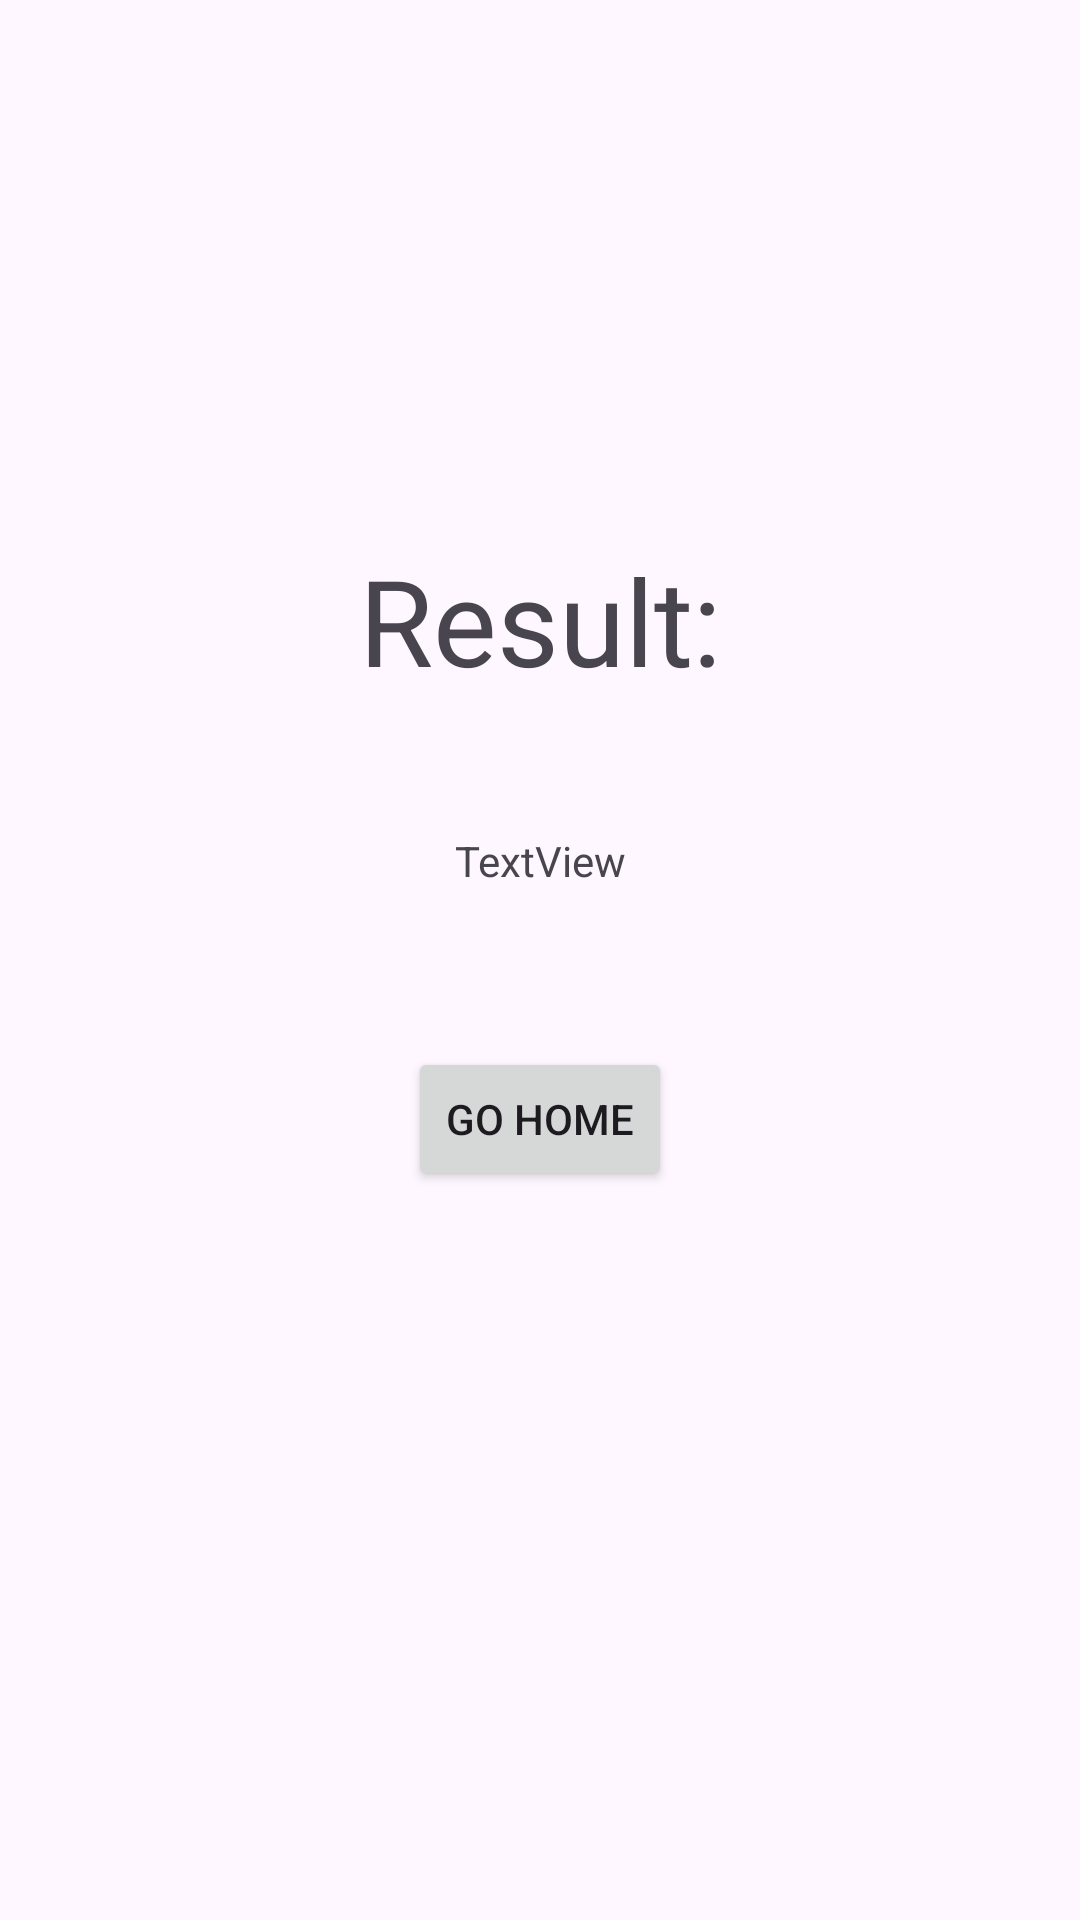

Android layout source for this screen:
<!-- AndroidManifest.xml: application theme Theme.TrafficRules -->
<!-- res/layout/activity_result.xml -->
<?xml version="1.0" encoding="utf-8"?>
<androidx.constraintlayout.widget.ConstraintLayout xmlns:android="http://schemas.android.com/apk/res/android"
    xmlns:app="http://schemas.android.com/apk/res-auto"
    xmlns:tools="http://schemas.android.com/tools"
    android:id="@+id/main"
    android:layout_width="match_parent"
    android:layout_height="match_parent"
    tools:context=".ResultActivity">

    <TextView
        android:id="@+id/textView4"
        android:layout_width="wrap_content"
        android:layout_height="wrap_content"
        android:layout_marginTop="180dp"
        android:text="Result:"
        android:textSize="40dp"
        app:layout_constraintEnd_toEndOf="parent"
        app:layout_constraintStart_toStartOf="parent"
        app:layout_constraintTop_toTopOf="parent" />

    <TextView
        android:id="@+id/textView5"
        android:layout_width="wrap_content"
        android:layout_height="wrap_content"
        android:layout_marginTop="44dp"
        android:text="TextView"
        app:layout_constraintEnd_toEndOf="parent"
        app:layout_constraintHorizontal_bias="0.501"
        app:layout_constraintStart_toStartOf="parent"
        app:layout_constraintTop_toBottomOf="@+id/textView4" />

    <Button
        android:id="@+id/button2"
        android:layout_width="wrap_content"
        android:layout_height="wrap_content"
        android:text="Go Home"
        app:layout_constraintBottom_toBottomOf="parent"
        app:layout_constraintEnd_toEndOf="parent"
        app:layout_constraintStart_toStartOf="parent"
        app:layout_constraintTop_toBottomOf="@+id/textView5"
        app:layout_constraintVertical_bias="0.178" />
</androidx.constraintlayout.widget.ConstraintLayout>
<!-- resources referenced by this layout -->
<resources>
  <style name="Theme.TrafficRules" parent="Base.Theme.TrafficRules" />
  <style name="Base.Theme.TrafficRules" parent="Theme.Material3.DayNight.NoActionBar">
          
          
      </style>
</resources>
